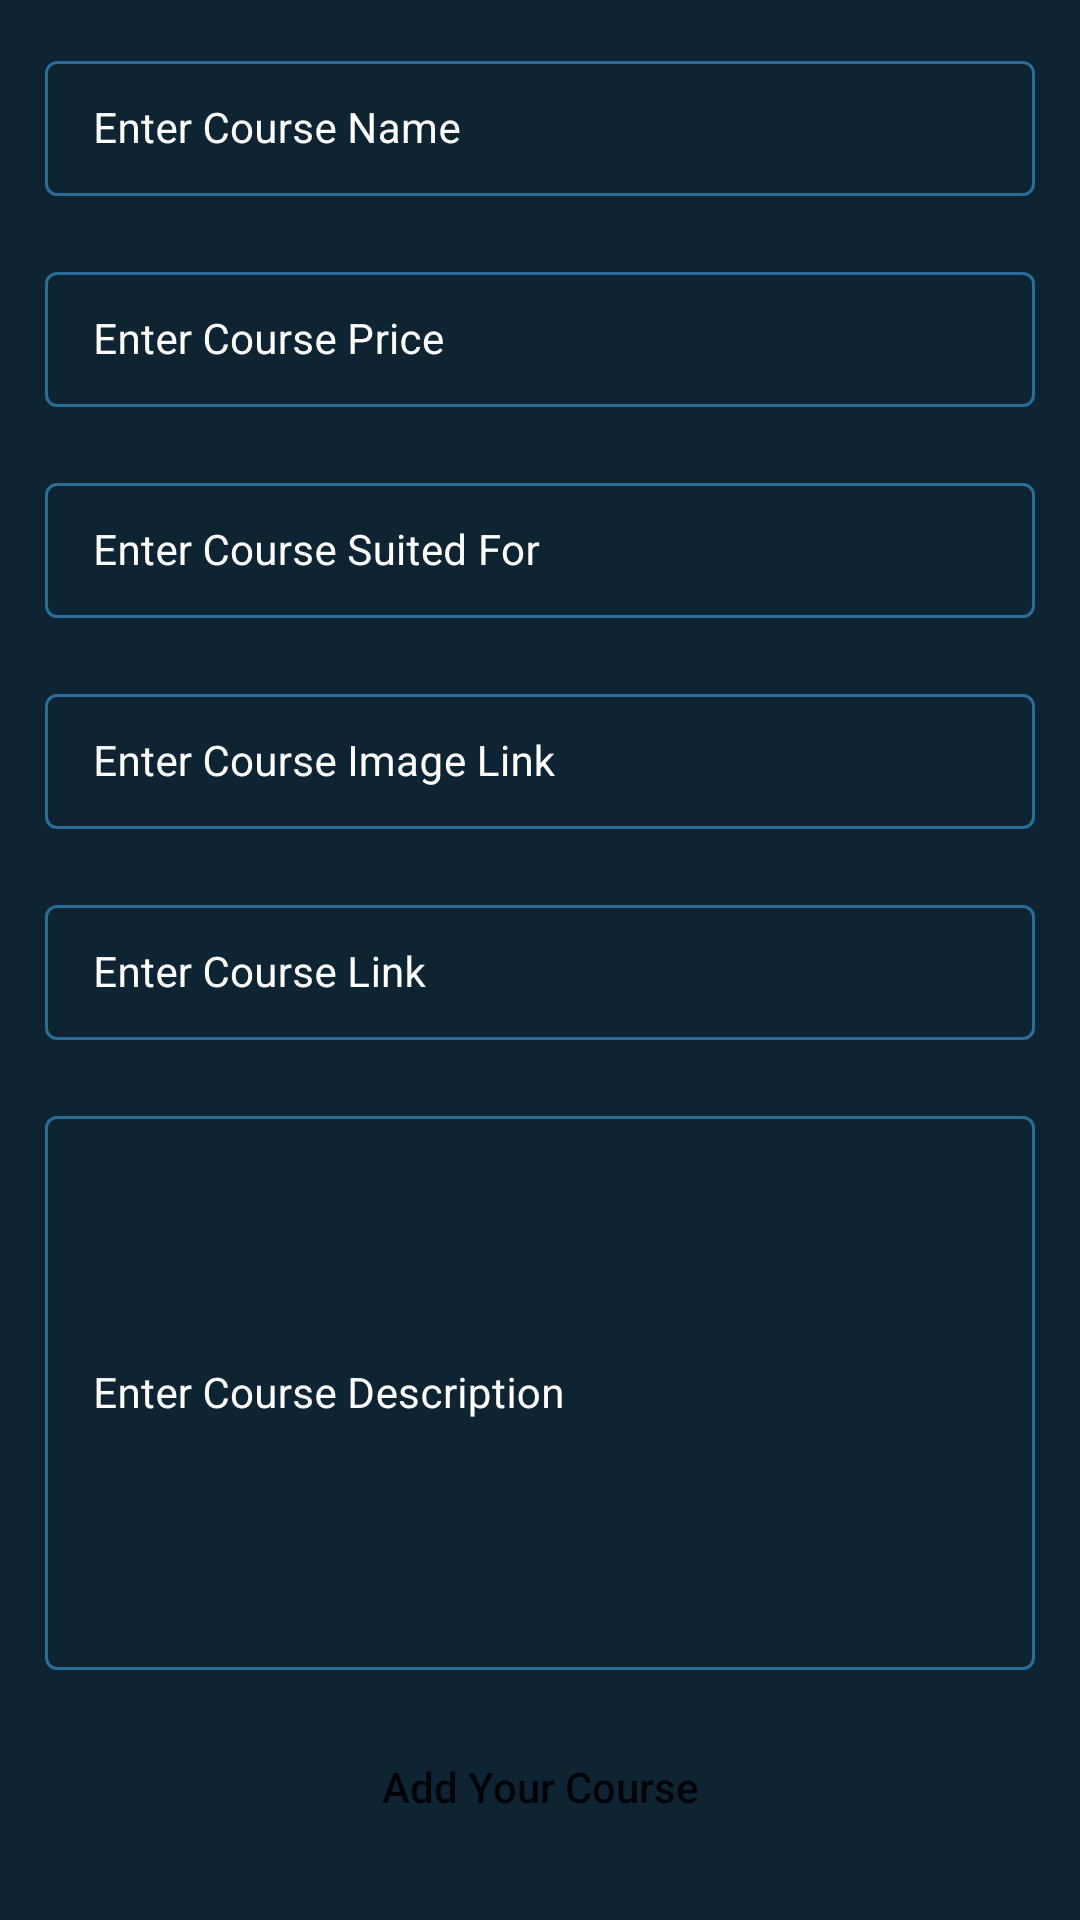

Here is an Android app screen rendered from its layout file. Give the layout XML and the strings, colors and styles it references.
<!-- AndroidManifest.xml: application theme Theme.TODOLISTAPP -->
<!-- res/layout/activity_add_data.xml -->
<?xml version="1.0" encoding="utf-8"?>
<ScrollView
    xmlns:android="http://schemas.android.com/apk/res/android"
    xmlns:app="http://schemas.android.com/apk/res-auto"
    xmlns:tools="http://schemas.android.com/tools"
    android:layout_width="match_parent"
    android:layout_height="match_parent"
    android:background="@color/black_shade_1"
    tools:context=".AddDataActivity">

    <RelativeLayout
        android:layout_width="match_parent"
        android:layout_height="wrap_content">

        <LinearLayout
            android:layout_width="match_parent"
            android:layout_height="wrap_content"
            android:orientation="vertical">

            
            <com.google.android.material.textfield.TextInputLayout
                android:id="@+id/idTILCourseName"
                style="@style/LoginTextInputLayoutStyle"
                android:layout_width="match_parent"
                android:layout_height="wrap_content"
                android:layout_marginLeft="10dp"
                android:layout_marginTop="10dp"
                android:layout_marginRight="10dp"
                android:hint="Enter Course Name"
                android:padding="5dp"
                android:textColorHint="@color/white"
                app:hintTextColor="@color/white">

                <com.google.android.material.textfield.TextInputEditText
                    android:id="@+id/idEdtCourseName"
                    android:layout_width="match_parent"
                    android:layout_height="match_parent"
                    android:ems="10"
                    android:importantForAutofill="no"
                    android:inputType="textImeMultiLine|textMultiLine"
                    android:textColor="@color/white"
                    android:textColorHint="@color/white"
                    android:textSize="14sp" />
            </com.google.android.material.textfield.TextInputLayout>

            
            <com.google.android.material.textfield.TextInputLayout
                android:id="@+id/idTILCoursePrice"
                style="@style/LoginTextInputLayoutStyle"
                android:layout_width="match_parent"
                android:layout_height="wrap_content"
                android:layout_marginLeft="10dp"
                android:layout_marginTop="10dp"
                android:layout_marginRight="10dp"
                android:hint="Enter Course Price"
                android:padding="5dp"
                android:textColorHint="@color/white"
                app:boxStrokeColor="@color/purple_200"
                app:hintTextColor="@color/white">

                <com.google.android.material.textfield.TextInputEditText
                    android:id="@+id/idEdtCoursePrice"
                    android:layout_width="match_parent"
                    android:layout_height="match_parent"
                    android:ems="10"
                    android:importantForAutofill="no"
                    android:inputType="phone"
                    android:textColor="@color/white"
                    android:textColorHint="@color/white"
                    android:textSize="14sp"
                    app:boxStrokeColor="@color/purple_200" />
            </com.google.android.material.textfield.TextInputLayout>

            
            <com.google.android.material.textfield.TextInputLayout
                android:id="@+id/idTILCourseSuitedFor"
                style="@style/LoginTextInputLayoutStyle"
                android:layout_width="match_parent"
                android:layout_height="wrap_content"
                android:layout_marginLeft="10dp"
                android:layout_marginTop="10dp"
                android:layout_marginRight="10dp"
                android:hint="Enter Course Suited For"
                android:padding="5dp"
                android:textColorHint="@color/white"
                app:hintTextColor="@color/white">

                <com.google.android.material.textfield.TextInputEditText
                    android:id="@+id/idEdtSuitedFor"
                    android:layout_width="match_parent"
                    android:layout_height="match_parent"
                    android:ems="10"
                    android:importantForAutofill="no"
                    android:inputType="textImeMultiLine|textMultiLine"
                    android:textColor="@color/white"
                    android:textColorHint="@color/white"
                    android:textSize="14sp" />
            </com.google.android.material.textfield.TextInputLayout>

            
            <com.google.android.material.textfield.TextInputLayout
                android:id="@+id/idTILCourseImageLink"
                style="@style/LoginTextInputLayoutStyle"
                android:layout_width="match_parent"
                android:layout_height="wrap_content"
                android:layout_marginLeft="10dp"
                android:layout_marginTop="10dp"
                android:layout_marginRight="10dp"
                android:hint="Enter Course Image Link"
                android:padding="5dp"
                android:textColorHint="@color/white"
                app:hintTextColor="@color/white">

                <com.google.android.material.textfield.TextInputEditText
                    android:id="@+id/idEdtCourseImageLink"
                    android:layout_width="match_parent"
                    android:layout_height="match_parent"
                    android:ems="10"
                    android:importantForAutofill="no"
                    android:inputType="textImeMultiLine|textMultiLine"
                    android:textColor="@color/white"
                    android:textColorHint="@color/white"
                    android:textSize="14sp" />
            </com.google.android.material.textfield.TextInputLayout>

            
            <com.google.android.material.textfield.TextInputLayout
                android:id="@+id/idTILCourseLink"
                style="@style/LoginTextInputLayoutStyle"
                android:layout_width="match_parent"
                android:layout_height="wrap_content"
                android:layout_marginLeft="10dp"
                android:layout_marginTop="10dp"
                android:layout_marginRight="10dp"
                android:hint="Enter Course Link"
                android:padding="5dp"
                android:textColorHint="@color/white"
                app:hintTextColor="@color/white">

                <com.google.android.material.textfield.TextInputEditText
                    android:id="@+id/idEdtCourseLink"
                    android:layout_width="match_parent"
                    android:layout_height="match_parent"
                    android:ems="10"
                    android:importantForAutofill="no"
                    android:inputType="textImeMultiLine|textMultiLine"
                    android:textColor="@color/white"
                    android:textColorHint="@color/white"
                    android:textSize="14sp" />
            </com.google.android.material.textfield.TextInputLayout>


            
            <com.google.android.material.textfield.TextInputLayout
                android:id="@+id/idTILCourseDescription"
                style="@style/LoginTextInputLayoutStyle"
                android:layout_width="match_parent"
                android:layout_height="200dp"
                android:layout_marginLeft="10dp"
                android:layout_marginTop="10dp"
                android:layout_marginRight="10dp"
                android:hint="Enter Course Description"
                android:padding="5dp"
                android:textColorHint="@color/white"
                app:hintTextColor="@color/white">

                <com.google.android.material.textfield.TextInputEditText
                    android:id="@+id/idEdtCourseDescription"
                    android:layout_width="match_parent"
                    android:layout_height="match_parent"
                    android:ems="10"
                    android:importantForAutofill="no"
                    android:inputType="textImeMultiLine|textMultiLine"
                    android:textColor="@color/white"
                    android:textColorHint="@color/white"
                    android:textSize="14sp" />
            </com.google.android.material.textfield.TextInputLayout>

            
            <Button
                android:id="@+id/idBtnAddCourse"
                android:layout_width="match_parent"
                android:layout_height="wrap_content"
                android:layout_marginStart="10dp"
                android:layout_marginTop="10dp"
                android:layout_marginEnd="10dp"
                android:layout_marginBottom="10dp"
                android:background="@drawable/button_back"
                android:text="Add Your Course"
                android:textAllCaps="false" />


        </LinearLayout>

        
        <ProgressBar
            android:id="@+id/idPBLoading"
            android:layout_width="wrap_content"
            android:layout_height="wrap_content"
            android:layout_centerInParent="true"
            android:layout_gravity="center"
            android:indeterminate="true"
            android:indeterminateDrawable="@drawable/progress_back"
            android:visibility="gone" />

    </RelativeLayout>
</ScrollView>
<!-- resources referenced by this layout -->
<resources>
  <color name="black_shade_1">#0e2433</color>
  <color name="purple_200">#296D98</color>
  <color name="white">#FFFFFFFF</color>
  <style name="LoginTextInputLayoutStyle" parent="Widget.MaterialComponents.TextInputLayout.OutlinedBox.Dense">
              <item name="boxStrokeColor">#296D98</item>
              <item name="boxStrokeWidth">1dp</item>
          </style>
  <style name="Theme.TODOLISTAPP" parent="Theme.MaterialComponents.DayNight.DarkActionBar">
          
          <item name="colorPrimary">@color/purple_500</item>
          <item name="colorPrimaryVariant">@color/purple_700</item>
          <item name="colorOnPrimary">@color/white</item>
          
          <item name="colorSecondary">@color/teal_200</item>
          <item name="colorSecondaryVariant">@color/teal_700</item>
          <item name="colorOnSecondary">@color/black</item>
          
          <item name="android:statusBarColor">?attr/colorPrimaryVariant</item>
          
      </style>
  <color name="purple_500">#296D98</color>
  <color name="purple_700">#296D98</color>
  <color name="teal_200">#FF03DAC5</color>
  <color name="teal_700">#FF018786</color>
  <color name="black">#FF000000</color>
</resources>
